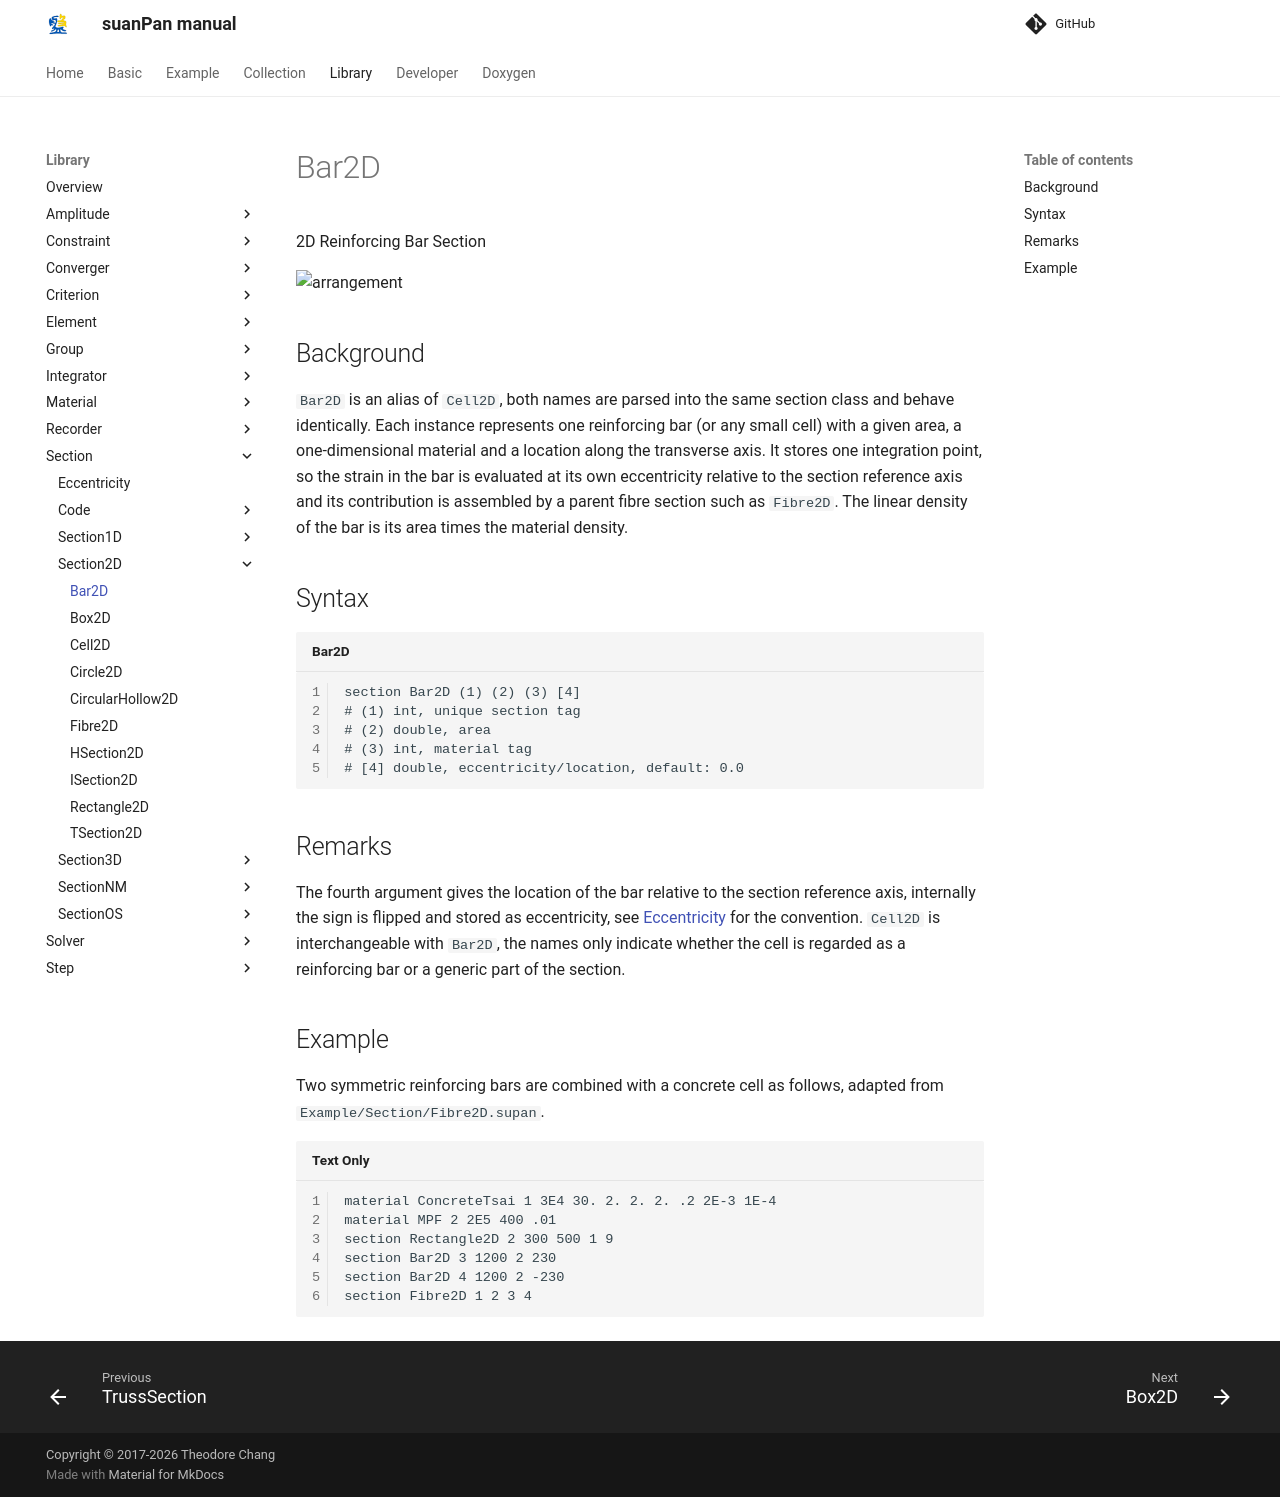

repository: TLCFEM/suanPan-manual · page: 4.4/Library/Section/Section2D/Bar2D/index.html · generator: mkdocs

# Bar2D

2D Reinforcing Bar Section

![arrangement](PIC/Cell.svg)

## Background

`Bar2D` is an alias of `Cell2D`, both names are parsed into the same section class and behave identically.
Each instance represents one reinforcing bar (or any small cell) with a given area, a one-dimensional material and a location along the transverse axis.
It stores one integration point, so the strain in the bar is evaluated at its own eccentricity relative to the section reference axis and its contribution is assembled by a parent fibre section such as `Fibre2D`.
The linear density of the bar is its area times the material density.

## Syntax

```text title="Bar2D"
section Bar2D (1) (2) (3) [4]
# (1) int, unique section tag
# (2) double, area
# (3) int, material tag
# [4] double, eccentricity/location, default: 0.0
```

## Remarks

The fourth argument gives the location of the bar relative to the section reference axis, internally the sign is flipped and stored as eccentricity, see [Eccentricity](../Eccentricity.md) for the convention.
`Cell2D` is interchangeable with `Bar2D`, the names only indicate whether the cell is regarded as a reinforcing bar or a generic part of the section.

## Example

Two symmetric reinforcing bars are combined with a concrete cell as follows, adapted from `Example/Section/Fibre2D.supan`.

```text
material ConcreteTsai 1 3E4 30. 2. 2. 2. .2 2E-3 1E-4
material MPF 2 2E5 400 .01
section Rectangle2D 2 300 500 1 9
section Bar2D 3 1200 2 230
section Bar2D 4 1200 2 -230
section Fibre2D 1 2 3 4
```
